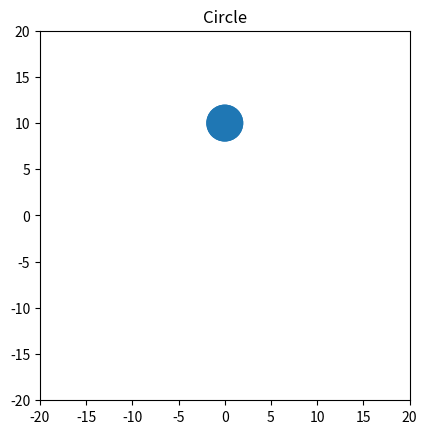

Here is the Python script that generated this plot:
import numpy as np
from matplotlib import pyplot as plt
from matplotlib.animation import FuncAnimation

figure, axes = plt.subplots()

plt.xlim(-20, 20)
plt.ylim(-20, 20)
axes.set_aspect(1)

circleCenter = [0, 10]
circleRadius = 2
circleVerticalVelocity = 0
circleHorizontalVelocity = 0
circleHorizontalAcceleration = 1
circleVerticalAcceleration = 1
g = 10

draw_circle = plt.Circle((circleCenter[0], circleCenter[1]), circleRadius)

def init():
    axes.add_patch(draw_circle)
    return draw_circle,

def animate(i):
    global circleCenter, circleRadius, circleVerticalVelocity, circleHorizontalVelocity

    if 20 - circleCenter[0] <= 3 or  20 - circleCenter[0] >=37:
        circleHorizontalVelocity*= -1
    if 20 - circleCenter[1] <= 3 or  20 - circleCenter[1] >=37:
        circleVerticalVelocity*= -1
    
    '''circleVerticalVelocity -= 0.04 
    if 20 - circleCenter[1] <= 3:
        circleVerticalVelocity = 0'''

    circleHorizontalVelocity *= circleHorizontalAcceleration
    circleVerticalVelocity *= circleVerticalAcceleration

    circleCenter[0] = circleCenter[0] + circleHorizontalVelocity
    circleCenter[1] = circleCenter[1] + circleVerticalVelocity

    draw_circle.center = (circleCenter[0], circleCenter[1])
    return draw_circle,

anim = FuncAnimation(figure, animate, 
                               init_func=init,
                               interval=10,
                               blit=True)


plt.title('Circle')
plt.show()

